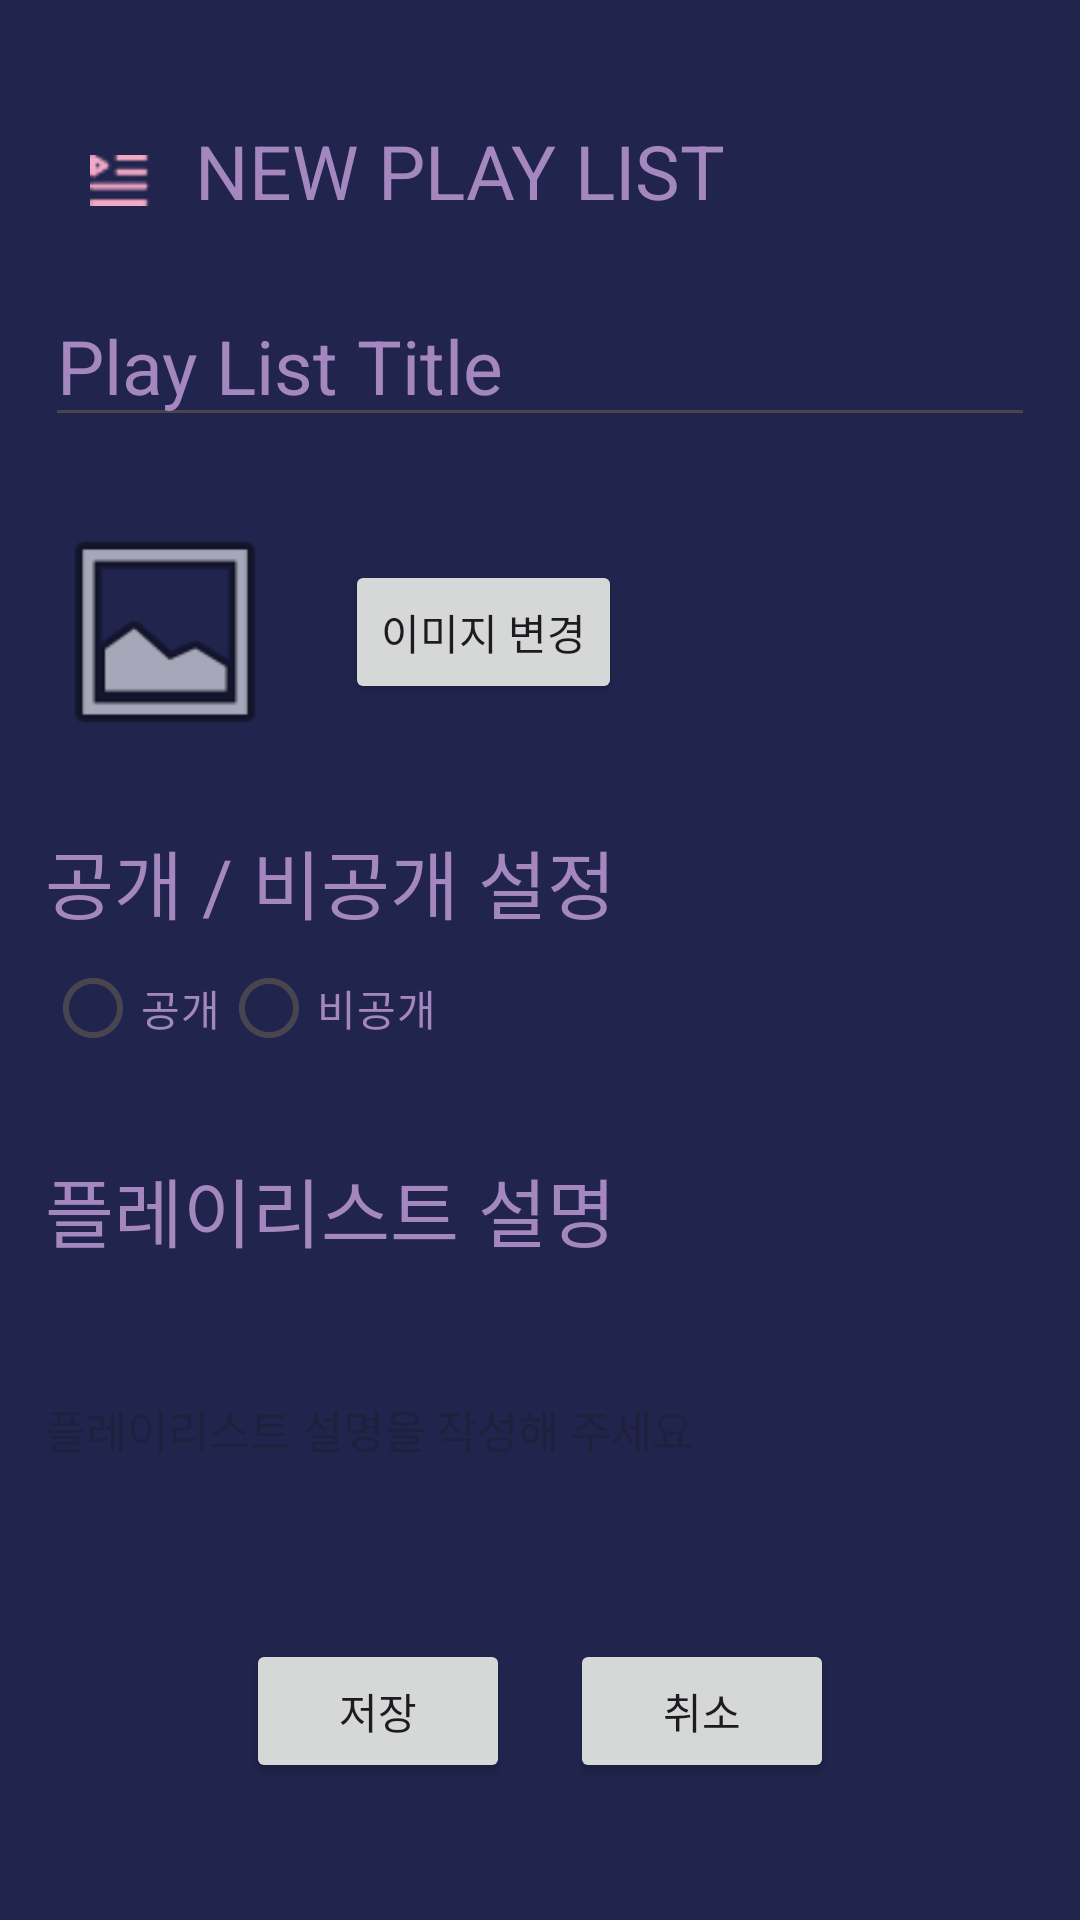

Write the Android layout XML for this screen, with the resource values it uses.
<!-- AndroidManifest.xml: application theme Theme.MusicPlace -->
<!-- res/layout/activity_add_playlist.xml -->
<?xml version="1.0" encoding="utf-8"?>
<LinearLayout xmlns:android="http://schemas.android.com/apk/res/android"
    xmlns:app="http://schemas.android.com/apk/res-auto"
    xmlns:tools="http://schemas.android.com/tools"
    android:id="@+id/main"
    android:layout_width="match_parent"
    android:layout_height="match_parent"
    android:background="@color/background"
    android:orientation="vertical"
    tools:context=".playlist.addPlaylist">

    <LinearLayout
        android:layout_width="match_parent"
        android:layout_height="30dp"
        android:orientation="horizontal"
        android:layout_marginTop="40dp"
        android:layout_gravity="left"
        android:layout_marginBottom="25dp"
        >

        <ImageView
            android:id="@+id/imageView4"
            android:layout_width="20dp"
            android:layout_height="20dp"
            android:layout_marginLeft="30dp"
            android:layout_gravity="bottom"
            app:srcCompat="@drawable/list_image" />

        <TextView
            android:id="@+id/textViewTitle"
            android:layout_width="wrap_content"
            android:layout_height="wrap_content"
            android:text="NEW PLAY LIST"
            android:layout_gravity="center"
            android:textColor="@color/text"
            android:layout_marginLeft="15dp"
            android:textSize="25dp" />
    </LinearLayout>

    <EditText
        android:id="@+id/editTextTitle"
        android:layout_width="match_parent"
        android:layout_height="wrap_content"
        android:ems="10"
        android:inputType="text"
        android:hint="Play List Title"
        android:textColor="@color/text"
        android:textColorHint="@color/text"
        android:textSize="25dp"
        android:layout_marginLeft="15dp"
        android:layout_marginRight="15dp"/>

    <LinearLayout
        android:layout_width="match_parent"
        android:layout_height="wrap_content"
        android:orientation="horizontal"
        android:gravity="left"
        android:layout_marginLeft="15dp"
        android:layout_marginTop="25dp"
        >

        <ImageView
            android:id="@+id/imageView"
            android:layout_width="80dp"
            android:layout_height="80dp"
            android:src="@android:drawable/ic_menu_gallery" />

        <Button
            android:id="@+id/addImgButton"
            android:layout_width="wrap_content"
            android:layout_height="wrap_content"
            android:text="이미지 변경"
            android:layout_gravity="center"
            android:layout_marginLeft="20dp"/>


    </LinearLayout>

    <TextView
        android:id="@+id/textView3"
        android:layout_width="wrap_content"
        android:layout_height="wrap_content"
        android:text="공개 / 비공개 설정"
        android:textColor="@color/text"
        android:textSize="25dp"
        android:layout_marginLeft="15dp"
        android:layout_marginTop="25dp"/>

    <RadioGroup
        android:id="@+id/radioGroup"
        android:layout_width="wrap_content"
        android:layout_height="wrap_content"
        android:orientation="horizontal"
        android:layout_marginLeft="15dp"
        >

        <RadioButton
            android:id="@+id/publicRadioButton"
            android:layout_width="wrap_content"
            android:layout_height="wrap_content"
            android:text="공개"
            android:textColor="@color/text"/>

        <RadioButton
            android:id="@+id/privateRadioButton"
            android:layout_width="wrap_content"
            android:layout_height="wrap_content"
            android:text="비공개"
            android:textColor="@color/text"/>
    </RadioGroup>


    <TextView
        android:id="@+id/textView4"
        android:layout_width="wrap_content"
        android:layout_height="wrap_content"
        android:text="플레이리스트 설명"
        android:textColor="@color/text"
        android:textSize="25dp"
        android:layout_marginLeft="15dp"
        android:layout_marginTop="25dp"/>

    <EditText
        android:id="@+id/commentEditText"
        android:layout_width="match_parent"
        android:layout_height="90dp"
        android:ems="10"
        android:inputType="text"
        android:background="@color/recycleViewBackground"
        android:layout_marginLeft="15dp"
        android:layout_marginRight="15dp"
        android:layout_marginTop="10dp"
        android:hint="플레이리스트 설명을 작성해 주세요"
        android:textSize="15dp"
        />
    <LinearLayout
        android:layout_width="match_parent"
        android:layout_height="wrap_content"
        android:orientation="horizontal"
        android:gravity="center"
        android:layout_marginBottom="10dp"
        >
        <Button
            android:id="@+id/saveButton"
            android:layout_width="wrap_content"
            android:layout_height="wrap_content"
            android:text="저장"
            android:layout_gravity="center"
            android:layout_marginTop="25dp"
            android:layout_marginBottom="25dp"
            android:layout_marginRight="10dp"
            />

        <Button
            android:id="@+id/cancelButton"
            android:layout_width="wrap_content"
            android:layout_height="wrap_content"
            android:text="취소"
            android:layout_gravity="center"
            android:layout_marginTop="25dp"
            android:layout_marginBottom="25dp"
            android:layout_marginLeft="10dp"
            />
    </LinearLayout>

</LinearLayout>
<!-- resources referenced by this layout -->
<resources>
  <color name="background">#21244D</color>
  <color name="text">#A387BE</color>
  <!-- drawable list_image: png bitmap (drawable, 394 bytes) -->
  <style name="Theme.MusicPlace" parent="Base.Theme.MusicPlace" />
  <style name="Base.Theme.MusicPlace" parent="Theme.Material3.DayNight.NoActionBar">
          
          
      </style>
</resources>
